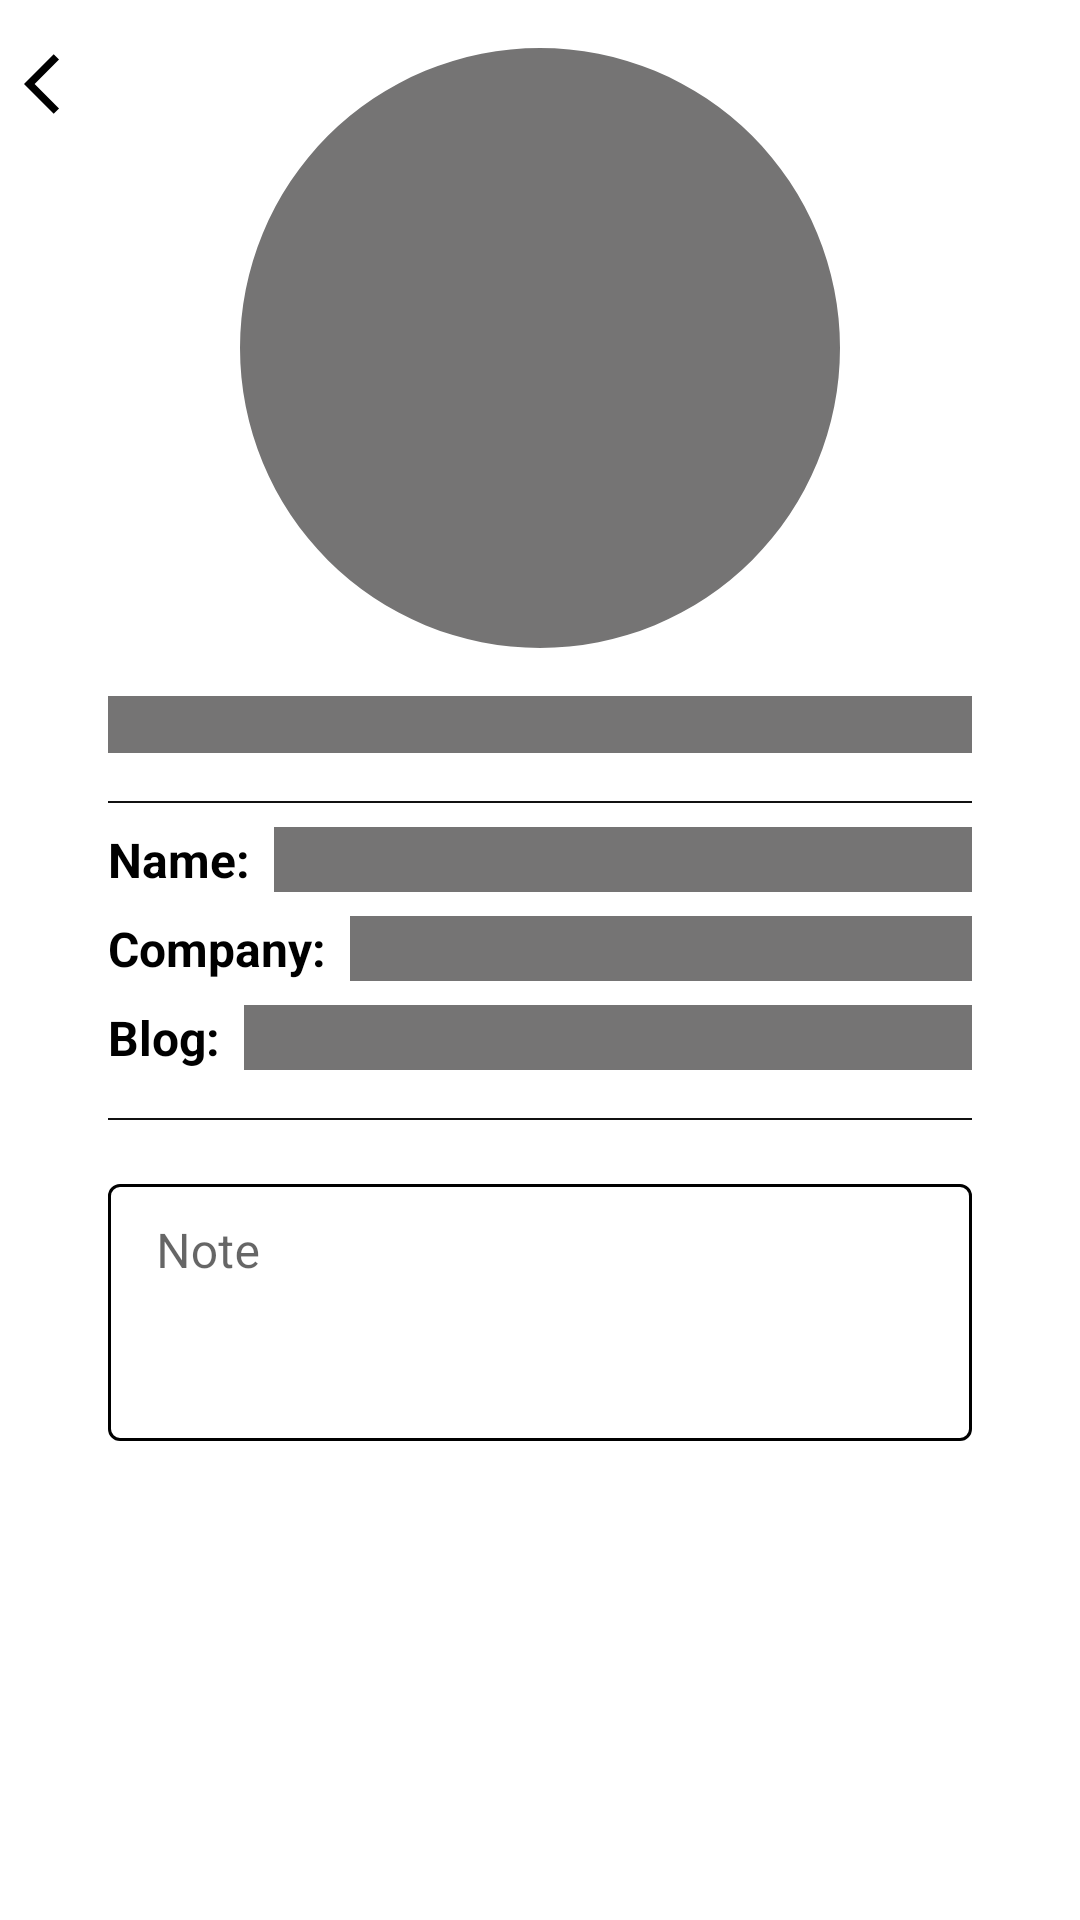

Produce the Android XML layout that renders to this screen, including the resource entries it uses.
<!-- AndroidManifest.xml: application theme Theme.TawktoTestApp -->
<!-- res/layout/shimmer_placeholder_activity_user_profile.xml -->
<?xml version="1.0" encoding="utf-8"?>
<androidx.constraintlayout.widget.ConstraintLayout xmlns:android="http://schemas.android.com/apk/res/android"
    xmlns:app="http://schemas.android.com/apk/res-auto"
    xmlns:tools="http://schemas.android.com/tools"
    android:layout_width="match_parent"
    android:layout_height="wrap_content">

    <RelativeLayout
        android:id="@+id/usersProfileToolbar"
        android:layout_width="match_parent"
        android:layout_height="?attr/actionBarSize"
        android:orientation="horizontal"
        android:padding="@dimen/margin_8"
        app:layout_constraintEnd_toEndOf="parent"
        app:layout_constraintStart_toStartOf="parent"
        app:layout_constraintTop_toTopOf="parent">

        <ImageView
            android:id="@+id/ivBack"
            android:layout_width="wrap_content"
            android:layout_height="wrap_content"
            android:layout_centerVertical="true"
            android:layout_gravity="center_vertical"
            android:contentDescription="@string/icon_to_go_back_to_previous_screen"
            android:src="@drawable/ic_vector_back" />

        <TextView
            android:id="@+id/tvShimmerUserName"
            android:layout_width="wrap_content"
            android:layout_height="wrap_content"
            android:layout_centerInParent="true"
            android:textColor="@color/text_color"
            android:textSize="@dimen/profile_header_username_text_size_"
            android:textStyle="bold" />

    </RelativeLayout>

    <ScrollView
        android:id="@+id/profileScrollContainer"
        android:layout_width="match_parent"
        android:layout_height="match_parent"
        android:clipToPadding="false"
        android:overScrollMode="never"
        android:paddingBottom="?attr/actionBarSize"
        android:scrollbars="none"
        app:layout_constraintBottom_toBottomOf="parent"
        app:layout_constraintEnd_toEndOf="parent"
        app:layout_constraintStart_toStartOf="parent"
        app:layout_constraintTop_toBottomOf="@+id/usersProfileToolbar">


        <androidx.constraintlayout.widget.ConstraintLayout
            android:layout_width="match_parent"
            android:layout_height="wrap_content">

            <com.google.android.material.imageview.ShapeableImageView
                android:id="@+id/ivUserProfile"
                android:layout_width="@dimen/profile_detail_image_size"
                android:layout_height="@dimen/profile_detail_image_size"
                android:layout_marginTop="@dimen/margin_16"
                android:background="@color/grey"
                android:scaleType="centerCrop"
                app:layout_constraintEnd_toEndOf="parent"
                app:layout_constraintStart_toStartOf="parent"
                app:layout_constraintTop_toTopOf="parent"
                app:shapeAppearance="@style/ShapeAppearance.App.CircleImageView"
                app:srcCompat="@drawable/bg_circle" />

            <TextView
                android:id="@+id/tvShimmerFollowers"
                style="@style/ProfileDetailFollowTextStyle"
                android:layout_width="0dp"
                android:layout_height="wrap_content"
                android:background="@color/grey"
                app:layout_constraintBaseline_toBaselineOf="@+id/tvShimmerFollowing"
                app:layout_constraintEnd_toStartOf="@+id/guideline3"
                app:layout_constraintStart_toStartOf="@id/guideline4"
                tools:text="Followers:113" />

            <TextView
                android:id="@+id/tvShimmerFollowing"
                style="@style/ProfileDetailFollowTextStyle"
                android:layout_width="0dp"
                android:background="@color/grey"
                android:layout_height="wrap_content"
                android:layout_marginTop="@dimen/margin_16"
                app:layout_constraintEnd_toEndOf="@id/guideline5"
                app:layout_constraintStart_toStartOf="@+id/guideline3"
                app:layout_constraintTop_toBottomOf="@+id/ivUserProfile"
                tools:text="Following: 58" />

            <androidx.constraintlayout.widget.Guideline
                android:id="@+id/guideline3"
                android:layout_width="wrap_content"
                android:layout_height="wrap_content"
                android:background="@color/grey"
                android:orientation="vertical"
                app:layout_constraintGuide_percent="0.5" />

            <View
                android:id="@+id/divider1"
                android:layout_width="0dp"
                android:layout_height="@dimen/divider_height"
                android:layout_marginTop="@dimen/margin_16"
                android:background="@color/divider_color"
                app:layout_constraintEnd_toEndOf="@+id/guideline5"
                app:layout_constraintStart_toStartOf="@+id/guideline4"
                app:layout_constraintTop_toBottomOf="@+id/tvShimmerFollowers" />

            <TextView
                android:id="@+id/tvShimmerNameLabel"
                style="@style/ProfileDetailTextStyle"
                android:layout_width="wrap_content"
                android:layout_height="wrap_content"
                android:layout_marginTop="@dimen/margin_8"
                android:text="@string/name"
                app:layout_constraintStart_toStartOf="@+id/guideline4"
                app:layout_constraintTop_toBottomOf="@+id/divider1" />

            <TextView
                android:id="@+id/tvShimmerName"
                style="@style/ProfileDetailTextStyle"
                android:layout_width="0dp"
                android:background="@color/grey"
                android:layout_height="wrap_content"
                android:layout_marginStart="@dimen/margin_8"
                app:layout_constraintBaseline_toBaselineOf="@+id/tvShimmerNameLabel"
                app:layout_constraintEnd_toEndOf="@+id/guideline5"
                app:layout_constraintStart_toEndOf="@+id/tvShimmerNameLabel"
                tools:text="mayurg" />

            <TextView
                android:id="@+id/tvShimmerCompanyLabel"
                style="@style/ProfileDetailTextStyle"
                android:layout_width="wrap_content"
                android:layout_height="wrap_content"
                android:text="@string/company"
                app:layout_constraintBaseline_toBaselineOf="@+id/tvShimmerCompany"
                app:layout_constraintStart_toStartOf="@+id/tvShimmerNameLabel" />

            <TextView
                android:id="@+id/tvShimmerCompany"
                style="@style/ProfileDetailTextStyle"
                android:layout_width="0dp"
                android:background="@color/grey"
                android:layout_height="wrap_content"
                android:layout_marginStart="@dimen/margin_8"
                android:layout_marginTop="@dimen/margin_8"
                app:layout_constraintEnd_toEndOf="@+id/guideline5"
                app:layout_constraintStart_toEndOf="@+id/tvShimmerCompanyLabel"
                app:layout_constraintTop_toBottomOf="@+id/tvShimmerName"
                tools:text="Tawk.to" />

            <TextView
                android:id="@+id/tvShimmerBlogLabel"
                style="@style/ProfileDetailTextStyle"
                android:layout_width="wrap_content"
                android:layout_height="wrap_content"
                android:text="@string/blog"
                app:layout_constraintBaseline_toBaselineOf="@+id/tvShimmerBlog"
                app:layout_constraintStart_toStartOf="@+id/tvShimmerCompanyLabel" />

            <TextView
                android:id="@+id/tvShimmerBlog"
                style="@style/ProfileDetailTextStyle"
                android:layout_width="0dp"
                android:background="@color/grey"
                android:layout_height="wrap_content"
                android:layout_marginStart="@dimen/margin_8"
                android:layout_marginTop="@dimen/margin_8"
                app:layout_constraintEnd_toEndOf="@+id/guideline5"
                app:layout_constraintStart_toEndOf="@+id/tvShimmerBlogLabel"
                app:layout_constraintTop_toBottomOf="@+id/tvShimmerCompany"
                tools:text="www.tawk.com" />

            <View
                android:id="@+id/divider2"
                android:layout_width="0dp"
                android:layout_height="@dimen/divider_height"
                android:layout_marginTop="@dimen/margin_16"
                android:background="@color/divider_color"
                app:layout_constraintEnd_toEndOf="@+id/guideline5"
                app:layout_constraintStart_toStartOf="@+id/guideline4"
                app:layout_constraintTop_toBottomOf="@+id/tvShimmerBlogLabel" />

            <com.google.android.material.textfield.TextInputLayout
                android:id="@+id/tilNoteInput"
                style="@style/Widget.MaterialComponents.TextInputLayout.OutlinedBox.Dense"
                android:layout_width="0dp"
                android:layout_height="wrap_content"
                android:layout_marginTop="@dimen/margin_16"
                android:hint="@string/note"
                app:boxStrokeColor="@color/note_box_et_backgroud_selector"
                app:hintTextColor="@color/amber"
                app:layout_constraintEnd_toEndOf="@+id/guideline5"
                app:layout_constraintStart_toStartOf="@+id/guideline4"
                app:layout_constraintTop_toBottomOf="@+id/divider2">

                <com.google.android.material.textfield.TextInputEditText
                    android:id="@+id/tieNotes"
                    android:layout_width="match_parent"
                    android:layout_height="wrap_content"
                    android:gravity="start"
                    android:maxLines="5"
                    android:minLines="3"
                    android:textCursorDrawable="@drawable/et_cursor" />
            </com.google.android.material.textfield.TextInputLayout>

            <androidx.constraintlayout.widget.Guideline
                android:id="@+id/guideline4"
                android:layout_width="wrap_content"
                android:layout_height="wrap_content"
                android:orientation="vertical"
                app:layout_constraintGuide_percent="0.10" />

            <androidx.constraintlayout.widget.Guideline
                android:id="@+id/guideline5"
                android:layout_width="wrap_content"
                android:layout_height="wrap_content"
                android:orientation="vertical"
                app:layout_constraintGuide_percent="0.90" />


        </androidx.constraintlayout.widget.ConstraintLayout>
    </ScrollView>
</androidx.constraintlayout.widget.ConstraintLayout>
<!-- resources referenced by this layout -->
<resources>
  <color name="amber">#FBC02D</color>
  
      //Theme specific colors
  <color name="divider_color">#111111</color>
  <color name="grey">#757474</color>
  <color name="note_box_et_backgroud_selector">@drawable/note_box_et_backgroud_selector</color>
  <color name="text_color">#000000</color>
  <item name="divider_height" type="dimen">0.5dp</item>
  <dimen name="margin_16">16dp</dimen>
  <dimen name="margin_8">8dp</dimen>
  <dimen name="profile_detail_image_size">200dp</dimen>
  <dimen name="profile_header_username_text_size_">18sp</dimen>
  <!-- drawable et_cursor (drawable) -->
  <?xml version="1.0" encoding="utf-8"?>
  <shape xmlns:android="http://schemas.android.com/apk/res/android" >
      <size android:width="@dimen/cursor_width" />
      <solid android:color="@color/text_color"  />
  </shape>
  <!-- drawable ic_vector_back (drawable) -->
  <vector xmlns:android="http://schemas.android.com/apk/res/android"
      android:width="24dp"
      android:height="24dp"
      android:viewportWidth="24"
      android:viewportHeight="24"
      android:autoMirrored="true">
    <path
        android:fillColor="@color/icon_color"
        android:pathData="M11.67,3.87L9.9,2.1 0,12l9.9,9.9 1.77,-1.77L3.54,12z"/>
  </vector>
  <string name="blog">Blog:</string>
  <string name="company">Company:</string>
  <string name="icon_to_go_back_to_previous_screen">Icon to go back to previous screen</string>
  <string name="name">Name:</string>
  <string name="note">Note</string>
  <style name="ProfileDetailFollowTextStyle" parent="TextAppearance.AppCompat">
          <item name="android:textColor">@color/text_color</item>
          <item name="android:textStyle">bold</item>
          <item name="android:gravity">center</item>
      </style>
  <style name="ProfileDetailTextStyle" parent="TextAppearance.AppCompat">
          <item name="android:textColor">@color/text_color</item>
          <item name="android:textSize">@dimen/profile_detail_text_size</item>
          <item name="android:textStyle">bold</item>
      </style>
  <style name="ShapeAppearance.App.CircleImageView" parent="">
          <item name="cornerFamily">rounded</item>
          <item name="cornerSize">50%</item>
      </style>
  <style name="Theme.TawktoTestApp" parent="Theme.MaterialComponents.DayNight.NoActionBar">
          <item name="colorPrimary">@color/white</item>
          <item name="colorPrimaryDark">@color/grey</item>
          <item name="colorAccent">@color/amber</item>
          <item name="android:windowActivityTransitions">true</item>
      </style>
  <dimen name="cursor_width">1dp</dimen>
  <color name="icon_color">#000000</color>
  <dimen name="profile_detail_text_size">16sp</dimen>
  <color name="white">#FFFFFF</color>
</resources>
